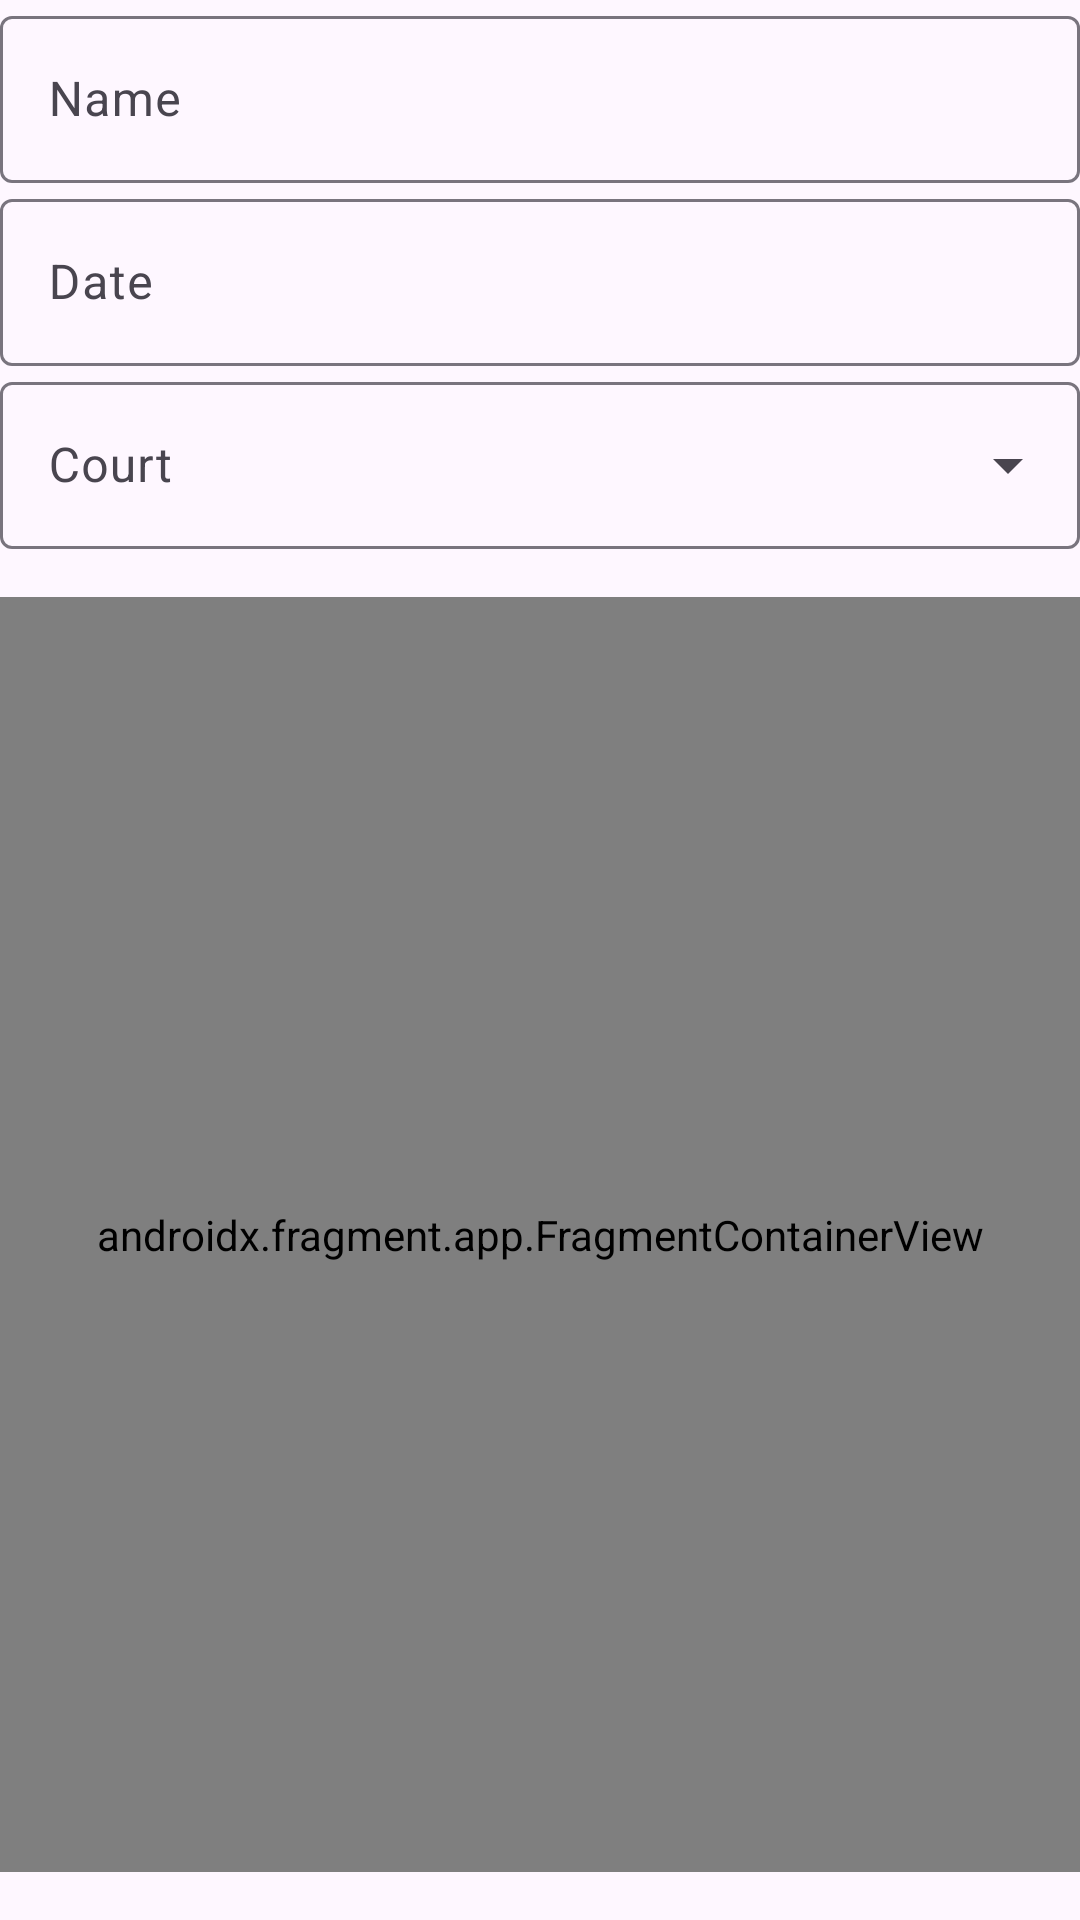

Reconstruct the res/layout file that produces this screen, plus the resources it refers to.
<!-- AndroidManifest.xml: application theme Theme.VemPraQuadra.NoActionBar -->
<!-- res/layout/fragment_match_add.xml -->
<?xml version="1.0" encoding="utf-8"?>
<androidx.constraintlayout.widget.ConstraintLayout
    xmlns:android="http://schemas.android.com/apk/res/android"
    xmlns:tools="http://schemas.android.com/tools"
    xmlns:app="http://schemas.android.com/apk/res-auto"
    android:layout_width="match_parent"
    android:layout_height="match_parent"
    android:layout_margin="16dp"
    tools:context=".view.match.MatchAddFragment">

    <com.google.android.material.textfield.TextInputLayout
        android:id="@+id/text_layout_match_name"
        android:layout_width="match_parent"
        android:layout_height="wrap_content"
        android:hint="@string/name"
        app:layout_constraintTop_toTopOf="parent"
        app:layout_constraintEnd_toEndOf="parent"
        app:layout_constraintStart_toStartOf="parent">

        <com.google.android.material.textfield.TextInputEditText
            android:id="@+id/text_input_match_name"
            android:layout_width="match_parent"
            android:layout_height="match_parent" />

    </com.google.android.material.textfield.TextInputLayout>

    <com.google.android.material.textfield.TextInputLayout
        android:id="@+id/text_layout_match_date"
        android:layout_width="match_parent"
        android:layout_height="wrap_content"
        android:hint="@string/date"
        app:layout_constraintTop_toBottomOf="@id/text_layout_match_name"
        app:layout_constraintEnd_toEndOf="parent"
        app:layout_constraintStart_toStartOf="parent">

        <com.google.android.material.textfield.TextInputEditText
            android:id="@+id/text_input_match_date"
            android:layout_width="match_parent"
            android:layout_height="match_parent"
            android:focusable="false"
            android:clickable="false"
            android:focusableInTouchMode="false"
            android:cursorVisible="false"/>

    </com.google.android.material.textfield.TextInputLayout>

    <com.google.android.material.textfield.TextInputLayout
        android:id="@+id/input_layout_match_court"
        android:layout_width="match_parent"
        android:layout_height="wrap_content"
        android:layout_marginBottom="@dimen/top_margin_between"
        style="@style/Widget.Material3.TextInputLayout.OutlinedBox.ExposedDropdownMenu"
        app:layout_constraintTop_toBottomOf="@id/text_layout_match_date">

        <AutoCompleteTextView
            android:id="@+id/auto_complete_match_court"
            android:layout_width="match_parent"
            android:layout_height="wrap_content"
            android:hint="@string/court"
            android:inputType="textAutoComplete" />

    </com.google.android.material.textfield.TextInputLayout>

    <androidx.fragment.app.FragmentContainerView
        android:id="@+id/match_add_map_fragment_container"
        android:name="com.google.android.gms.maps.SupportMapFragment"
        android:layout_width="match_parent"
        android:layout_height="0dp"
        app:layout_constraintTop_toBottomOf="@id/input_layout_match_court"
        app:layout_constraintBottom_toBottomOf="parent"
        android:layout_marginTop="16dp"
        android:layout_marginBottom="16dp" />


</androidx.constraintlayout.widget.ConstraintLayout>
<!-- resources referenced by this layout -->
<resources>
  <dimen name="top_margin_between">8dp</dimen>
  <string name="court">Court</string>
  <string name="date">Date</string>
  <string name="name">Name</string>
  <style name="Theme.VemPraQuadra.NoActionBar">
          <item name="windowActionBar">false</item>
          <item name="windowNoTitle">true</item>
      </style>
</resources>
